Run: headless pygame with SDL's dummy video driver; simulated clock (each Clock.tick advances the game by its frame time, no real sleeping); random seed 0; keys injected as events and as key.get_pressed() state; no mouse input.
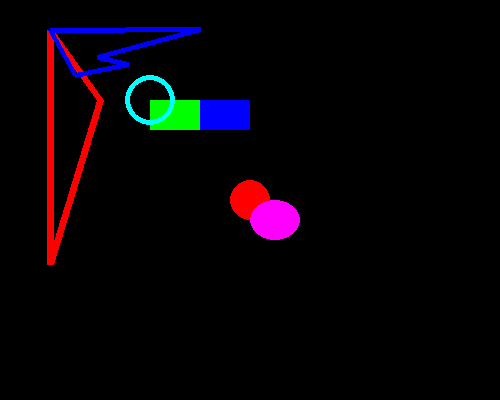
Frame 1 of 4 · flips 1–60 · no input
Frame 2 of 4 · flips 61–180 · tapped SPACE, RETURN · held RIGHT (→), D · screen unchanged from frame 1, image omitted
Frame 3 of 4 · flips 181–300 · held DOWN (↓), S · screen unchanged from frame 2, image omitted
Frame 4 of 4 · flips 301–420 · held LEFT (←), A, UP (↑), W · screen unchanged from frame 3, image omitted

The pygame program that drew these frames:

import pygame

pygame.init()

window = pygame.display.set_mode((500,400))

while True:
    # Rectangle (red, gree, blue), position
    pygame.draw.rect(window, (255, 0, 0), (100, 1000, 50, 30))
    pygame.draw.rect(window, (0, 255, 0), (150, 100, 50, 30))
    pygame.draw.rect(window, (0, 0, 255), (200, 100, 50, 30))
    # Circle (red, green, blue), (x coord, y coord), radius, height, width
    pygame.draw.circle(window, (255, 0, 0), (250, 200), 20, 0)
    pygame.draw.circle(window, (0, 255, 255), (150, 100), 25, 5)
    # Ellipse (red, green, blue), (x coord, y coord), radius, height, width
    pygame.draw.ellipse(window, (255, 0, 255), (250, 200, 50, 40))
    # Line (single)
    pygame.draw.line(window, (255, 0, 0), (100, 100), (50, 30), 7)
    pygame.draw.line(window, (255, 0, 0), (50, 30), (50, 264), 7)
    pygame.draw.line(window, (255, 0, 0), (50, 264), (100, 100), 7)
    # Lines (multiple)
    pygame.draw.lines(window, (0, 0, 255), True, ((50, 30), (75, 75), (128, 64), (97, 57), (200, 29)), 5)


    pygame.display.update()
